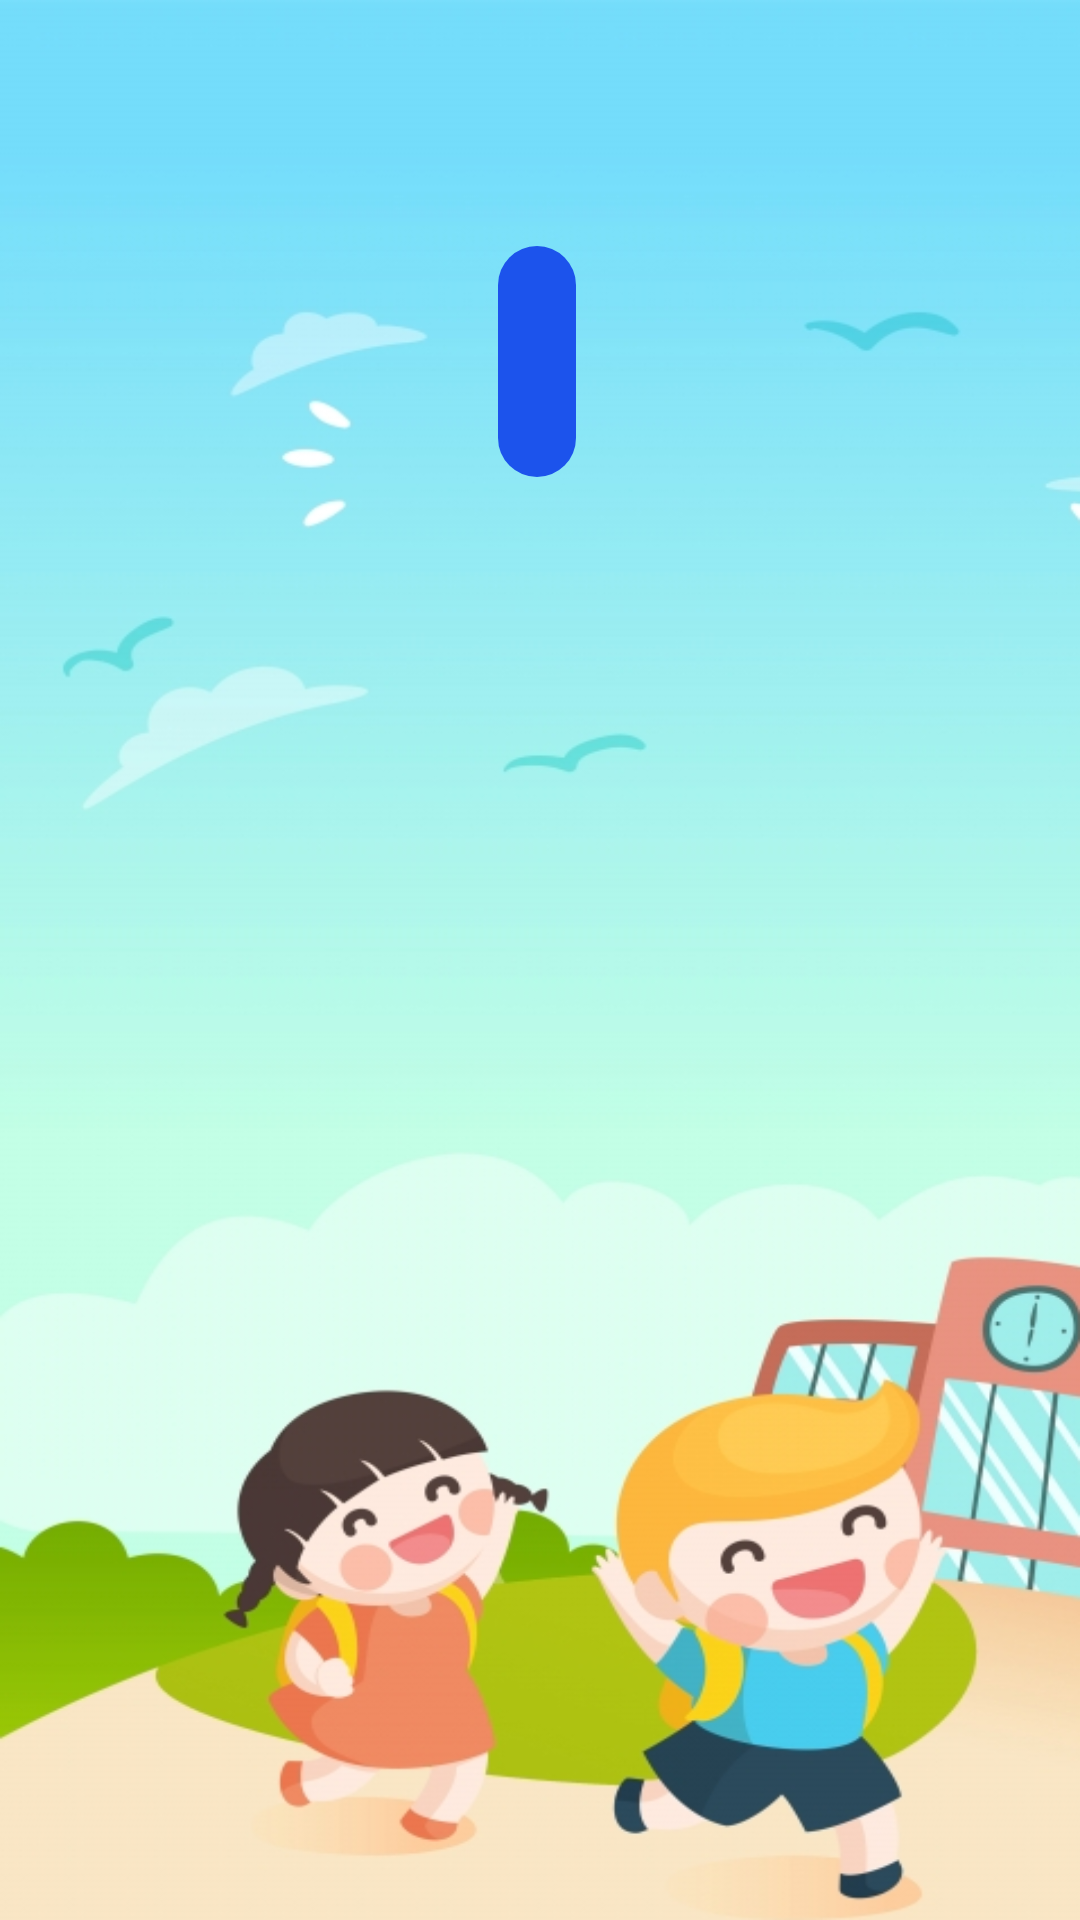

Reconstruct the res/layout file that produces this screen, plus the resources it refers to.
<!-- AndroidManifest.xml: application theme AppTheme -->
<!-- res/layout/activity_main.xml -->
<?xml version="1.0" encoding="utf-8"?>
<RelativeLayout xmlns:android="http://schemas.android.com/apk/res/android"
    xmlns:app="http://schemas.android.com/apk/res-auto"
    xmlns:tools="http://schemas.android.com/tools"
    android:background="@drawable/background"
    android:layout_width="match_parent"
    android:layout_height="match_parent"
    tools:context=".MainActivity">

    <ImageView
        android:id="@+id/imgLogo"
        android:layout_width="231dp"
        android:layout_height="150dp"
        android:layout_alignParentStart="true"
        android:layout_alignParentEnd="true"
        android:layout_alignParentBottom="true"
        android:layout_marginStart="91dp"
        android:layout_marginEnd="90dp"
        android:layout_marginBottom="583dp"
        android:contentDescription="kiddo_logo"
        app:layout_constraintEnd_toEndOf="parent"
        app:layout_constraintStart_toStartOf="parent"
        app:layout_constraintTop_toTopOf="parent"
        app:srcCompat="@drawable/kiddos_logo" />

    <ImageButton
        android:id="@+id/novoPerfil"
        android:layout_width="77dp"
        android:layout_height="77dp"
        android:layout_alignParentStart="true"
        android:layout_alignParentEnd="true"
        android:layout_alignParentBottom="true"
        android:layout_marginStart="166dp"
        android:layout_marginEnd="168dp"
        android:layout_marginBottom="481dp"
        android:background="@drawable/rounded_button"
        android:contentDescription="adic_util"
        android:onClick="voltarDefinicoes"
        app:layout_constraintBottom_toBottomOf="parent"
        app:layout_constraintEnd_toEndOf="parent"
        app:layout_constraintStart_toStartOf="parent"
        app:layout_constraintTop_toBottomOf="@+id/imgLogo"
        app:layout_constraintVertical_bias="1.0"
        app:srcCompat="@android:drawable/ic_input_add" />
</RelativeLayout>
<!-- resources referenced by this layout -->
<resources>
  <!-- drawable background: png bitmap (drawable, 200195 bytes) -->
  <!-- drawable rounded_button (drawable) -->
  <?xml version="1.0" encoding="utf-8"?>
  <shape xmlns:android="http://schemas.android.com/apk/res/android"
      android:shape="rectangle">
  
      <solid android:color="#1C53EC" />
      <corners android:radius="999dp" />
  </shape>
  <style name="AppTheme" parent="Theme.AppCompat.Light.NoActionBar">
          
          <item name="colorPrimary">@color/colorPrimary</item>
          <item name="colorPrimaryDark">@color/colorPrimaryDark</item>
          <item name="colorAccent">@color/colorAccent</item>
      </style>
  <color name="colorPrimary">#008577</color>
  <color name="colorPrimaryDark">#00574B</color>
  <color name="colorAccent">#04FA04</color>
</resources>
